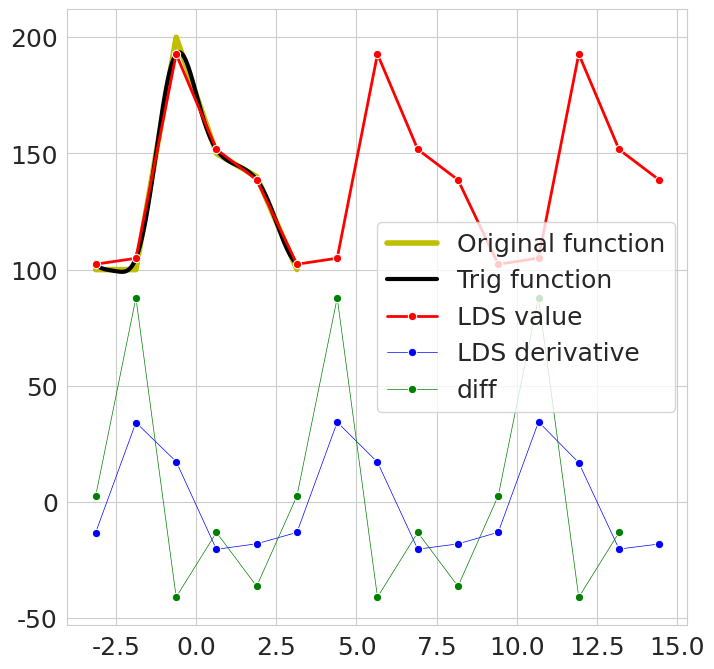

Here is the Python script that generated this plot:
import numpy as np
import matplotlib.pyplot as plt
import seaborn as sns
from matplotlib.cm import get_cmap
import scipy.linalg as la

plt.rcParams['figure.figsize'] = [8, 8]
plt.rcParams.update({'font.size': 18})
sns.set_style("whitegrid")

np.set_printoptions(precision=3, linewidth=100)  #, formatter={'float': '{: 0.3f}'.format})

def discretize_line(y1, y2, spl):
    dx = 1 / (spl)
    x = np.arange(0, 1, dx)
    return list(y1 + (y2 - y1) * x)


def linear_interpolate_data_sequence(data, spl):
    f = []
    # for idx in range(len(data) - 1):
    #     f += discretize_line(data[idx], data[idx + 1], spl)
    for idx in range(len(data)):
        f += discretize_line(data[idx], data[(idx + 1) % len(data)], spl)
    return f


def generate_x(L, num_points):
    # num_points = len(f)
    x = np.array([2 * L / (num_points - 1) * idx - L for idx in range(num_points)])
    # print(num_points, len(x))
    return x


# Full blown LDS vvvvvvvvvvvvvvvvvvvvvvvvvvvvvvvvvvvvvvvvv
def generate_sinusoidal_generating_full_blown_LDS(components):
    comp4 = components * 4
    A = np.zeros((comp4, comp4))
    s0 = np.zeros((comp4, 1))

    for i in range(components):
        ip1 = i + 1
        i4 = i * 4
        i4p1 = i4 + 1
        i4p2 = i4 + 2
        i4p3 = i4 + 3

        A[i4, i4p1] = 1
        A[i4p2, i4p3] = 1
        A[i4p1, i4] = -ip1**2
        A[i4p3, i4p2] = -ip1**2

        s0[i4p1][0] = ip1 * np.cos(-ip1 * np.pi)  # (-1)**i*ip1
        s0[i4p2][0] = np.cos(-ip1 * np.pi)  # (-1)**(ip1)

    # print(A)
    # print(s0)
    return A, s0


def generate_fourier_coefficients_from_full_blown_LDS_sinusoidals(x, f, dx, components, sinusoidals):
    C = np.zeros(components)
    D = np.zeros(components)

    C0 = np.sum(f * np.ones_like(x)) * dx

    f0 = C0/2
    f0_dot = 0

    for k in range(components):
        cos_nx = sinusoidals[4 * k + 2, :]
        sin_nx = sinusoidals[4 * k, :]

        C[k] = np.sum(f * cos_nx) * dx  # Inner product
        D[k] = np.sum(f * sin_nx) * dx

        # f0 += C[k] * cos_nx[0] + D[k] * sin_nx[0]
        f0 += C[k] * sinusoidals[4 * k + 2, :][0] + D[k] * sinusoidals[4 * k, :][0]
    # D[0] = 1
    # D[4] = 5
    print('f0', f0)
    print(sinusoidals[:, 0])
    return C0, C, D


def generate_full_full_blown_LDS_for_mat_exp(A_sinusoidal, s0_sinusoidal, C0, C, D, dx, L, spl):
    '''
        dx * L * spl = 2 * pi / (m - 1)
    '''
    dim = 4 + A_sinusoidal.shape[0]
    A = np.zeros((dim, dim))
    # A[0][0] = 1
    A[2:2 + A_sinusoidal.shape[0], 2:2 + A_sinusoidal.shape[0]] = A_sinusoidal
    A[2 + A_sinusoidal.shape[0]][0] = 0
    A[np.ix_([-2], np.arange(3, dim - 4, 4))] = D # -2 = 2 + A_sinusoidal.shape[0]
    A[np.ix_([-2], np.arange(5, dim - 2, 4))] = C

    for component in np.arange(components):
        components4 = component * 4
        componentsp1 = component + 1
        A[-1][components4 + 2] = -(componentsp1 ** 2) * D[component]
        A[-1][components4 + 4] = -(componentsp1 ** 2) * C[component]
    # print(A)

    s0 = np.zeros((dim, 1))
    s0[0][0] = 1  # C0 / 2
    s0[2:2 + A_sinusoidal.shape[0], 0] = s0_sinusoidal.T
    # print(A[-2, :])
    # print(A[-1, :])
    # print(s0)

    # ft_coef = np.zeros((4 + A_sinusoidal.shape[0], 1))
    # ft_coef[0, 0] = C0 / 2  # 1#
    # ft_coef[np.arange(2, dim - 5, 4), 0] = D
    # ft_coef[np.arange(4, dim - 3, 4), 0] = C
    # print(ft_coef)

    ft_coef = np.zeros(4 + A_sinusoidal.shape[0])
    ft_coef[0] = C0 / 2  # 1#
    ft_coef[np.arange(2, dim - 5, 4)] = D
    ft_coef[np.arange(4, dim - 3, 4)] = C
    # print(s0)
    # print(D)
    # print(C)
    # print(A[-2, :])
    # print(A[-1, :])
    print(ft_coef)
    print(np.matmul(ft_coef, s0))
    print(np.dot(ft_coef, s0))
    # exit()
    s0[-2][0] = np.matmul(ft_coef, s0)  #[0]#[0]  # f(t0)   100#98.871#
    s0[-1][0] = np.matmul(A[-2, :], s0)#[0]         # \dot f(t0)
    # print(np.matmul(A[-2, :], s0)[0])
    # print(np.matmul(A, s0)[-2][0])

    # s0[-2][0] = np.matmul(A, s0)[-2][0]   # \dot f(t0)
    # s0[-1][0] = np.matmul(A, s0)[-1][0]   # \dot\dot f(t0)

    # s0[2:2 + A_sinusoidal.shape[0], 0] = np.matmul(A_sinusoidal, s0_sinusoidal)[:, 0] #s0_sin.T
    #print(s0[1:1+A_sin.shape[0], 0])
    # print(s0)

    # const_term = np.zeros((dim, 1))
    # const_term[-2][0] = C0 / 2
    # print(const_term)

    # print(A)
    A = la.expm(A * dx * L * spl)
    # A[-2, :] = 0
    # A[-2, 0] = 1
    # A[np.ix_([2 + A_sinusoidal.shape[0]], np.arange(2, dim - 2, 4))] = D
    # A[np.ix_([2 + A_sinusoidal.shape[0]], np.arange(4, dim - 2, 4))] = C
    # print(D)
    # print(C)
    # print(A)
    # print(s0)
    # exit()

    return A, s0#, const_term


def fourier_curve_from_full_blown_LDS(A, s0, C0, num_pred, L, num_datapoints):  #, const_term
    curves = np.zeros((len(s0), num_pred))
    curves[:, 0] = s0[:, 0]
    for t in range(1, num_pred):
        curves[:, t] = np.matmul(A, curves[:, t - 1])# + const_term[:, 0]

    # curves[-2, :] += (C0 / 2)
    print(C0 / 2)

    # ax.plot([-np.pi, -np.pi/2, 0, np.pi/2, np.pi], curves[-1, :], label='LDS', marker='o', color='r', linewidth=2)

    # x = np.arange(0, num_pred) * 2 * L / (num_datapoints - 1) - L
    x = np.arange(0, num_pred) * 2 * L / (num_datapoints) - L
    # ax.plot(x, curves[-2, :], label='LDS value', marker='o', color='r', linewidth=2)
    sns.lineplot(x=x, y=curves[-2, :], label='LDS value', marker='o', color='r', linewidth=2)
    sns.lineplot(x=x, y=curves[-1, :], label='LDS derivative', marker='o', color='b', linewidth=0.5)
    sns.lineplot(x=x[: -1], y=np.diff(curves[-2, :]), label='diff', marker='o', color='g', linewidth=0.5)
    # ax.scatter(x, curves[-1, :], label='LDS', marker='o', color='r', linewidth=2)

    plt.legend()
    plt.show()

# Have to update this similar to generate_sinusoidal_curves() to be used in the current pipeline
def generate_sinusoidal_curves_from_full_blown_LDS(A, s0, x):
    points = np.zeros((len(s0), len(x)))
    for idx, t in enumerate(x):
        points[:, idx] = np.matmul(la.expm(A * t), s0)[:, 0]

    return points

'''
components = 2
dx = 0.1
x = np.arange(-np.pi, np.pi + dx, dx)
A, s0 = generate_sinusoidal_generating_full_blown_LDS(components)
print(A)
print(s0)
sinusoidals = generate_sinusoidal_curves_from_full_blown_LDS(A, s0, x)
for k in range(components):
    sns.lineplot(x=x, y=sinusoidals[4 * k, :], label=f'$sin({k + 1}t)$')#, marker='o')#
    # sns.lineplot(x=x, y=sinusoidals[4 * k + 2, :], label=f'$cos({k + 1}t)$')#, marker='o'
    # sns.lineplot(x=x, y=trig_sinus[2 * k, :], label=f'$trigsin({k + 1}t)$')#, marker='o'
plt.show()
exit()
'''
# Full blown LDS ^^^^^^^^^^^^^^^^^^^^^^^^^^^^^^^^^^^^^^^^^^^^^^^^^^


def generate_sinusoidal_generating_LDS(components, start_angle):
    comp2 = components * 2
    A = np.zeros((comp2, comp2))
    s0 = np.zeros((comp2, 1))
    for i in range(components):
        i2 = i * 2
        i2p1 = i2 + 1
        ip1 = i + 1
        A[i2  ][i2p1] = 1
        A[i2p1][i2  ] = -((ip1) ** 2)
        s0[i2p1][0] = ip1 * np.cos(ip1 * np.pi)  #(-1)**(ip1)*ip1#-ip1

    # print(A)
    # print(s0)
    return (A, s0)


def generate_sinusoidal_curves(A, s0, dx, num_points, L):
    A = la.expm(A * dx * L)
    sin_t = np.zeros((len(s0), num_points))
    sin_t[:, 0] = s0[:, 0]
    #print(sin_t)
    #print(s0)
    #return
    for t in range(1, num_points):
        sin_t[:, t] = np.matmul(A, sin_t[:, t - 1])
        #sin_t.append(s_next[0][0])
        #cos_t.append(s_next[1][0]/omega)

    #print(sin_t)
    return A, sin_t


def generate_sinusoidal_curves_from_trig_functions(x, components, num_points, L):
    sin_t = np.zeros((2 * components, num_points))

    for k in range(components):
        sin_t[2 * k + 1, :] = np.cos(np.pi * (k+1) * x / L)
        sin_t[2 * k, :] = np.sin(np.pi * (k+1) * x / L)

    return sin_t


def generate_fourier_coefficients_from_trig_functions(x, f, dx, components, L):
    C = np.zeros(components)
    D = np.zeros(components)

    C0 = np.sum(f * np.ones_like(x)) * dx

    for k in range(components):
        cos_nx = np.cos(np.pi * (k+1) * x / L)
        sin_nx = np.sin(np.pi * (k+1) * x / L)

        C[k] = np.sum(f * cos_nx) * dx  # Inner product
        D[k] = np.sum(f * sin_nx) * dx

    return C0, C, D


def generate_fourier_coefficients_from_LDS_sinusoidals(x, f, dx, components, sinusoidals):
    C = np.zeros(components)
    D = np.zeros(components)

    C0 = np.sum(f * np.ones_like(x)) * dx

    for k in range(components):
        cos_nx = sinusoidals[2 * k + 1, :]
        sin_nx = sinusoidals[2 * k, :]

        C[k] = np.sum(f * cos_nx) * dx / (k+1)**2  # Inner product
        D[k] = np.sum(f * sin_nx) * dx

    return C0, C, D


def generate_full_LDS(A_sinusoidal, s0_sinusoidal, C0, C, D, dx, L, spl):
    '''
        dx * L * spl = 2 * pi / (m - 1)
    '''
    A_sinusoidal = la.expm(A_sinusoidal * dx * L * spl)
    #print(A_sin.shape)
    dim = 2 + A_sinusoidal.shape[0]
    A = np.zeros((dim, dim))
    A[0][0] = 1
    A[1:1 + A_sinusoidal.shape[0], 1:1 + A_sinusoidal.shape[0]] = A_sinusoidal
    A[1 + A_sinusoidal.shape[0]][0] = C0 / 2
    A[np.ix_([1 + A_sinusoidal.shape[0]], np.arange(1, dim - 1, 2))] = D
    A[np.ix_([1 + A_sinusoidal.shape[0]], np.arange(2, dim - 1, 2))] = C
    # print(A)

    s0 = np.zeros((dim, 1))
    s0[0][0] = 1
    s0[1:1 + A_sinusoidal.shape[0], 0] = s0_sinusoidal.T
    # s0[-1][0] = np.matmul(A, s0)[-1][0]
    # s0[1:1 + A_sinusoidal.shape[0], 0] = np.matmul(A_sinusoidal, s0_sinusoidal)[:, 0] #s0_sin.T
    s0 = np.matmul(A, s0)

    #print(s0[1:1+A_sin.shape[0], 0])
    # print(s0)

    return A, s0


def generate_full_LDS_for_mat_exp(A_sinusoidal, s0_sinusoidal, C0, C, D, dx, L, spl):
    dim = 4 + A_sinusoidal.shape[0]
    A = np.zeros((dim, dim))
    # A[0][0] = 1
    A[2:2 + A_sinusoidal.shape[0], 2:2 + A_sinusoidal.shape[0]] = A_sinusoidal
    # A[2 + A_sinusoidal.shape[0]][0] = 1
    A[np.ix_([2 + A_sinusoidal.shape[0]], np.arange(2, dim - 2, 2))] = D
    A[np.ix_([2 + A_sinusoidal.shape[0]], np.arange(3, dim - 2, 2))] = C
    # print(A)

    s0 = np.zeros((dim, 1))
    s0[0][0] = C0 / 2
    s0[2:2 + A_sinusoidal.shape[0], 0] = s0_sinusoidal.T
    # s0[-2][0] = np.matmul(A, s0)[-2][0]
    # s0[2:2 + A_sinusoidal.shape[0], 0] = np.matmul(A_sinusoidal, s0_sinusoidal)[:, 0] #s0_sin.T
    #print(s0[1:1+A_sin.shape[0], 0])
    # print(s0)

    A = la.expm(A * dx * L * spl)
    # print(A)

    return A, s0


def fourier_curve_from_trig_functions(C0, C, D, x, L):
    fFS = C0 / 2

    for k in range(components):
        cos_nx = np.cos(np.pi * (k+1) * x / L)
        sin_nx = np.sin(np.pi * (k+1) * x / L)

        fFS = fFS + C[k] * cos_nx + D[k] * sin_nx

        # ax.plot(x, sin_nx, '-')
        # ax.plot(x, cos_nx, '-')
    # ax.plot(x, fFS, '-', label='Trig function', linewidth=3, color='k')
    sns.lineplot(x=x, y=fFS, label='Trig function', linewidth=3, color='k')
    print('fFS', fFS[0])
    print(C0 / 2)
    print(C)
    print(cos_nx)
    print(D)
    print(sin_nx)
    # plt.show()


def fourier_curve_from_LDS(A, s0, num_pred, L, num_datapoints):
    curves = np.zeros((len(s0), num_pred))
    curves[:, 0] = s0[:, 0]
    for t in range(1, num_pred):
        curves[:, t] = np.matmul(A, curves[:, t - 1])

    # ax.plot([-np.pi, -np.pi/2, 0, np.pi/2, np.pi], curves[-1, :], label='LDS', marker='o', color='r', linewidth=2)

    # x = np.arange(0, num_pred) * 2 * L / (num_datapoints - 1) - L
    x = np.arange(0, num_pred) * 2 * L / (num_datapoints) - L
    # ax.plot(x, curves[-1, :], label='LDS', marker='o', color='r', linewidth=2)
    sns.lineplot(x=x, y=curves[-1, :], label='LDS', marker='o', color='r', linewidth=2)
    # ax.scatter(x, curves[-1, :], label='LDS', marker='o', color='r', linewidth=2)

    plt.legend()
    plt.show()


# Define domain
# samples per line segment
spl = 1000

# Periodic data sequence
# data = [0, 0, 1, 0, 0]
data = [100, 100, 200, 150, 140]

# Number of data points
m = len(data)  # => number of line segments = m-1 = 4

#for spl in range(2, 51):
f = linear_interpolate_data_sequence(data, spl)

# Total number of samples
tns = len(f)#spl * (m - 1)

# dx = 0.001
dx = 2 / (tns - 1)
L = np.pi
x = generate_x(L, len(f))#L * np.arange(-1, 1, dx)  # Changed from np.arange(-1+dx,1+dx,dx)
dxs = np.diff(x)
# print(dx*L, x[1]-x[0], x[-1]-x[-2], min(dxs), max(dxs), max(dxs)-min(dxs))
# plt.plot(dxs)
# plt.show()
# x2 = generate_x(f)#L * np.linspace(-1, 1, len(x))
# print('\t'*(len(x2)-len(f)), spl, x[-1], x2[-1], len(f), len(x), len(x2), dx, x[1]-x[0], x2[1]-x2[0], x2[-1]-x2[-2])
#
# exit()
# n = len(x)
# m = 5
# nquart = spl  #int(np.floor(n/(m-1)))
# print(n, nquart, nquart*(m-1), 2/dx)

# Define hat function
# f = np.zeros_like(x)
#f[0:nquart] = 0.5
# f[nquart:2*nquart] = (4/n)*np.arange(1,nquart+1)
# f[2*nquart:3*nquart] = np.ones(nquart) - (4/n)*np.arange(0,nquart)

fig, ax = plt.subplots()
# ax.plot(x, f, '-', color='y', linewidth=4, label='Original function')
sns.lineplot(x=x, y=f, color='y', linewidth=4, label='Original function')
name = 'Accent'
cmap = get_cmap('tab10')
colors = cmap.colors
ax.set_prop_cycle(color=colors)


# Compute Fourier series
C0 = np.sum(f * np.ones_like(x)) * dx
fFS = C0 / 2

components = 5

full_blown = True

if full_blown:
    A_sinusoidal, s0_sinusoidal = generate_sinusoidal_generating_full_blown_LDS(components)

    # Have to update generate_sinusoidal_curves_from_full_blown_LDS() to be used this way
    # A_fun, sinusoidals = generate_sinusoidal_curves_from_full_blown_LDS(A_sinusoidal, s0_sinusoidal, x)
else:
    A_sinusoidal, s0_sinusoidal = generate_sinusoidal_generating_LDS(components, x[0])
A_fun, sinusoidals = generate_sinusoidal_curves(A_sinusoidal, s0_sinusoidal, dx, len(f), L)
'''
trig_sinus = generate_sinusoidal_curves_from_trig_functions(x, components, len(f), L)
for k in range(components):
    if full_blown:
        # sns.lineplot(x=x, y=sinusoidals[4 * k, :], label=f'$sin({k + 1}t)$')#, marker='o')#
        sns.lineplot(x=x, y=sinusoidals[4 * k + 2, :], label=f'$cos({k + 1}t)$')#, marker='o'
    else:
        # sns.lineplot(x=x, y=sinusoidals[2 * k, :], label=f'$sin({k + 1}t)$')#, marker='o')#
        sns.lineplot(x=x, y=sinusoidals[2 * k + 1, :] / (k+1), label=f'$cos({k + 1}t)$')#, marker='o'
    # sns.lineplot(x=x, y=trig_sinus[2 * k, :], label=f'$trigsin({k + 1}t)$')#, marker='o'
plt.show()
exit()
'''

C0_trig, C_trig, D_trig = generate_fourier_coefficients_from_trig_functions(x, f, dx, components, L)
if full_blown:
    C0, C, D = generate_fourier_coefficients_from_full_blown_LDS_sinusoidals(x, f, dx, components, sinusoidals)
else:
    C0, C, D = generate_fourier_coefficients_from_LDS_sinusoidals(x, f, dx, components, sinusoidals)
'''
print(C0_trig)
print(C0)
print(C_trig)
print(C)
print(D_trig)
print(D)
exit()
'''
if full_blown:
    A, s0 = generate_full_full_blown_LDS_for_mat_exp(A_sinusoidal, s0_sinusoidal, C0, C, D, dx, L, spl)  # , const_term
    # A, s0 = generate_full_full_blown_LDS_for_mat_exp(A_sinusoidal, s0_sinusoidal, C0_trig, C_trig, D_trig, dx, L, spl)  # , const_term
else:
    A, s0 = generate_full_LDS(A_sinusoidal, s0_sinusoidal, C0, C, D, dx, L, spl)
# print(A[-1, :])
# A1, s01 = generate_full_LDS_for_mat_exp(A_sinusoidal, s0_sinusoidal, C0, C, D, dx, L, spl)
# print(A1[-2:-1, :])
# exit()
fourier_curve_from_trig_functions(C0_trig, C_trig, D_trig, x, L)
if full_blown:
    fourier_curve_from_full_blown_LDS(A, s0, C0, 15, L, m)  #, const_term
else:
    fourier_curve_from_LDS(A, s0, 15, L, m)
